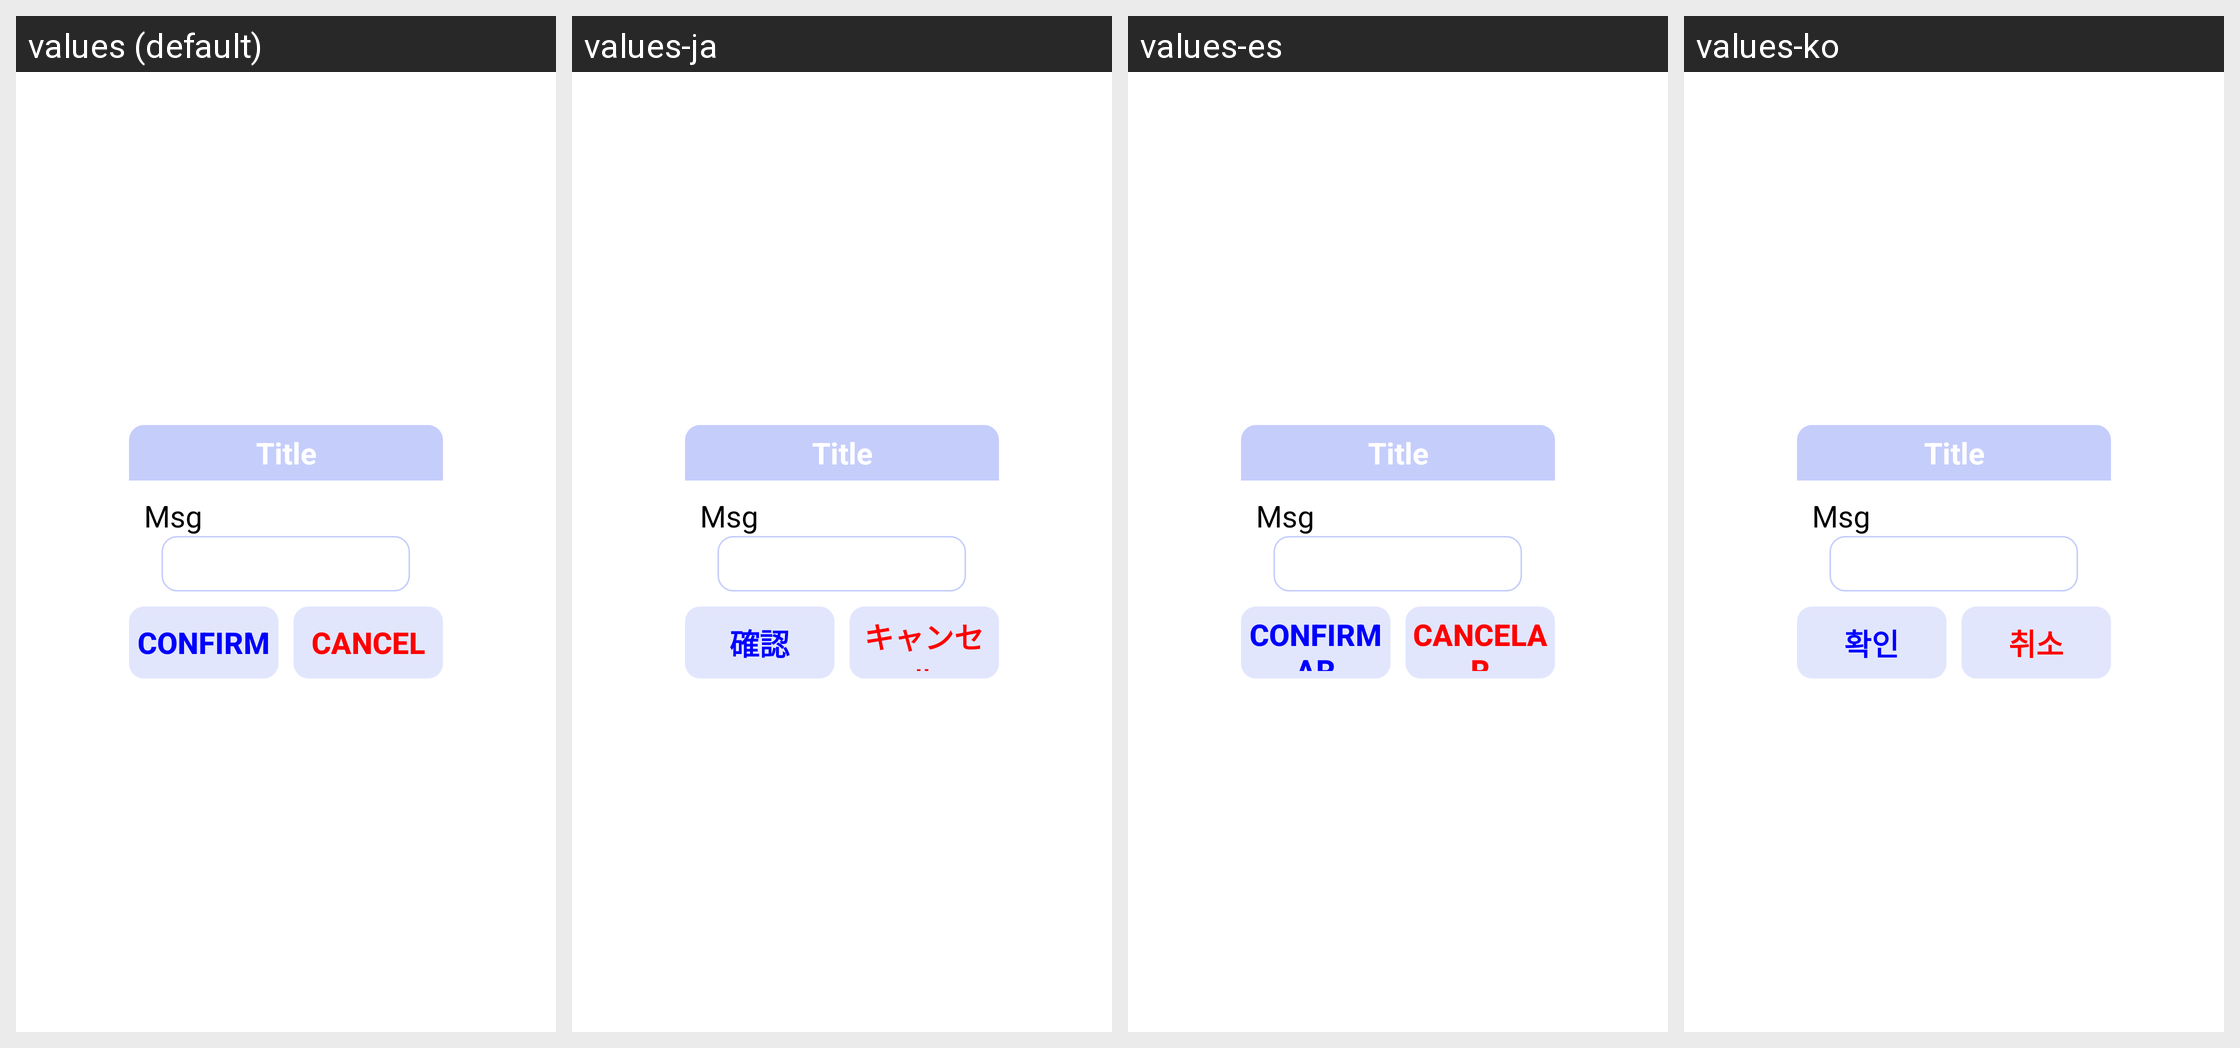

Locale-by-locale string values for the Android screen shown in this grid:
Android screen res/layout/edittext_dialog.xml rendered under 4 locales, left to right: values (default), values-ja, values-es, values-ko. Device: Nexus 5 (rendered at 1080×1920; each locale shown at half size, 540×960, under a caption strip naming it); theme Theme.MaterialComponents.DayNight.NoActionBar.
Other locales in the repository, not shown: values-zh.
Strings drawn on this screen, with the default value and each locale's value (text and hints the layout hard-codes, and strings that could not be matched under every locale, appear in the picture but are not listed):

confirm
  values: Confirm
  values-ja: 確認
  values-es: Confirmar
  values-ko: 확인

cancel
  values: Cancel
  values-ja: キャンセル
  values-es: Cancelar
  values-ko: 취소
